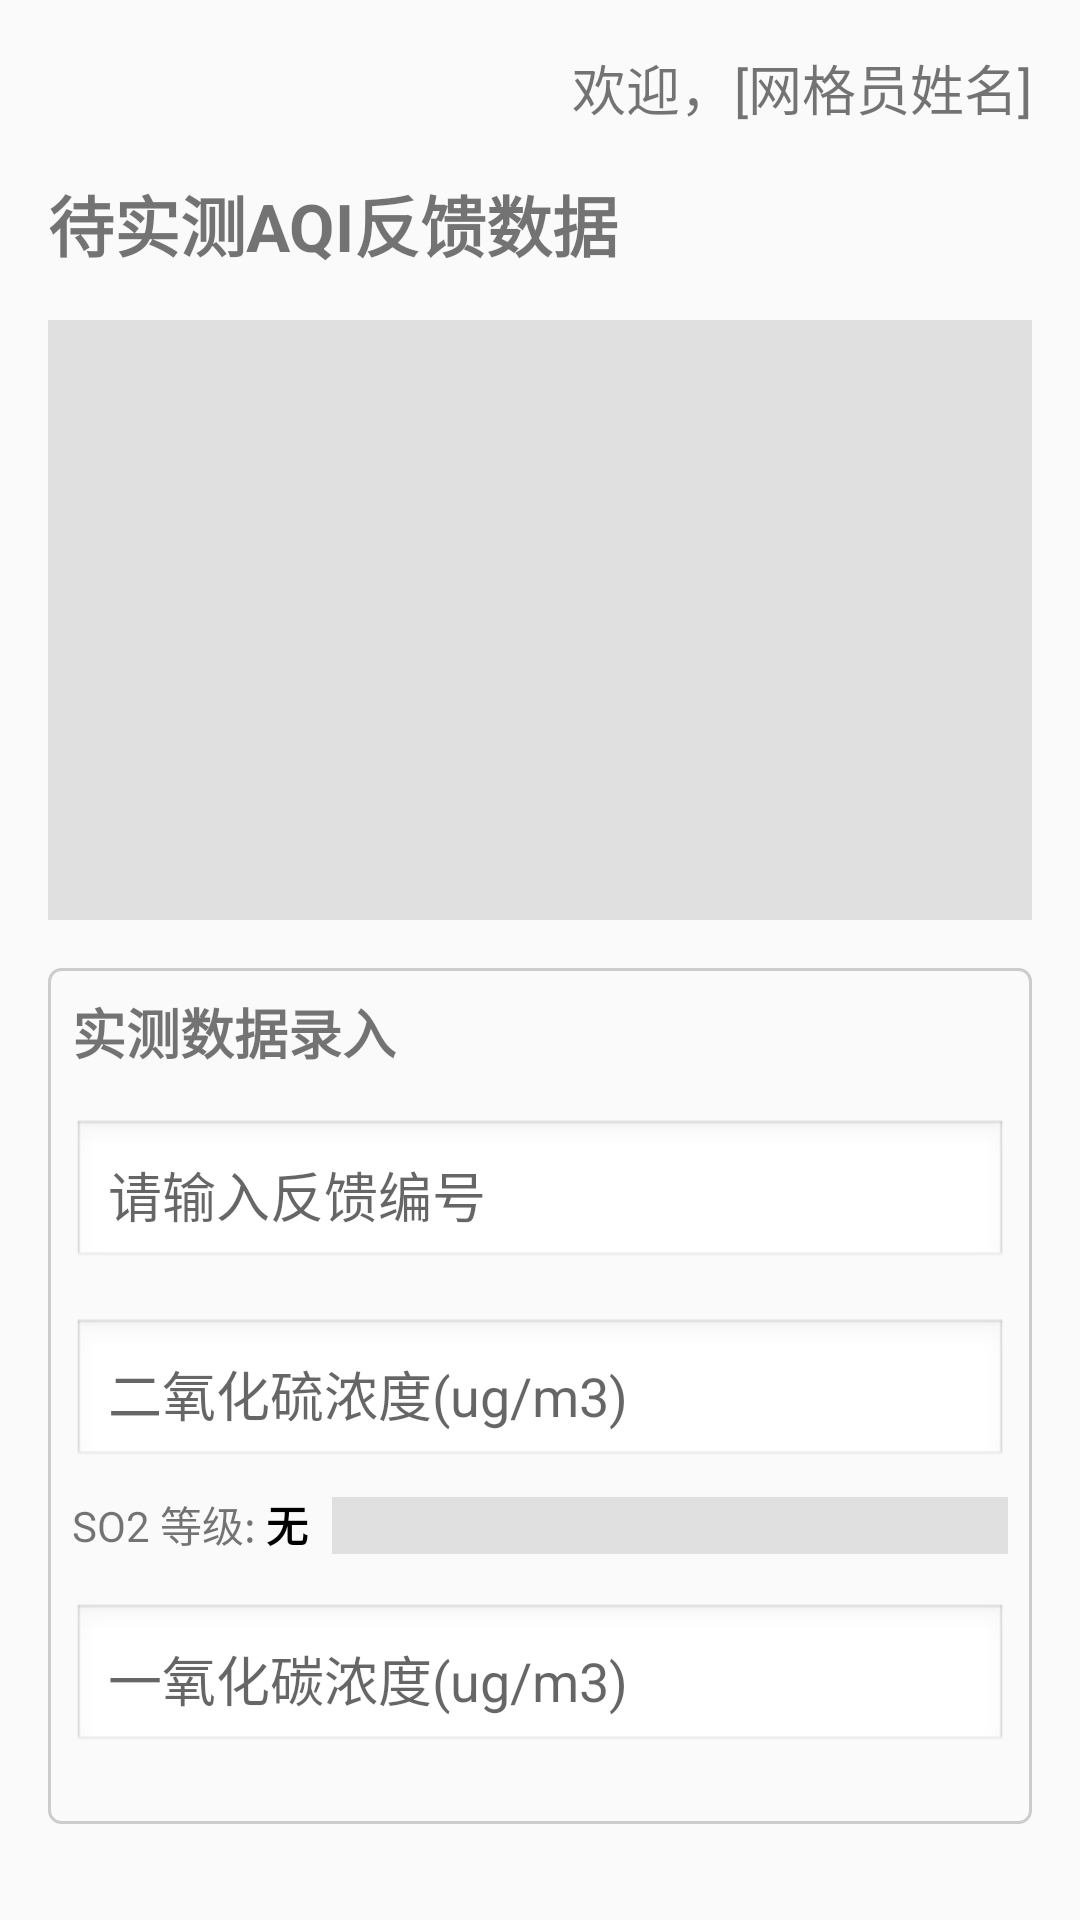

Reconstruct the res/layout file that produces this screen, plus the resources it refers to.
<!-- AndroidManifest.xml: application theme Theme.AppCompat.Light.NoActionBar -->
<!-- res/layout/activity_nepg_aqi_confirm.xml -->
<?xml version="1.0" encoding="utf-8"?>
<LinearLayout xmlns:android="http://schemas.android.com/apk/res/android"
    android:layout_width="match_parent"
    android:layout_height="match_parent"
    android:orientation="vertical"
    android:padding="16dp">

    <TextView
        android:id="@+id/label_realName"
        android:layout_width="wrap_content"
        android:layout_height="wrap_content"
        android:text="欢迎，[网格员姓名]"
        android:textSize="18sp"
        android:layout_gravity="end"
        android:layout_marginBottom="16dp"/>

    <TextView
        android:layout_width="wrap_content"
        android:layout_height="wrap_content"
        android:text="待实测AQI反馈数据"
        android:textSize="22sp"
        android:textStyle="bold"
        android:layout_marginBottom="16dp"/>

    <androidx.recyclerview.widget.RecyclerView
        android:id="@+id/recycler_view_pending_aqi"
        android:layout_width="match_parent"
        android:layout_height="200dp"
        android:layout_marginBottom="16dp"
        android:background="#E0E0E0"/>

    <LinearLayout
        android:layout_width="match_parent"
        android:layout_height="wrap_content"
        android:orientation="vertical"
        android:padding="8dp"
        android:background="@drawable/border_background"
        android:layout_marginBottom="16dp">

        <TextView
            android:layout_width="wrap_content"
            android:layout_height="wrap_content"
            android:text="实测数据录入"
            android:textSize="18sp"
            android:textStyle="bold"
            android:layout_marginBottom="16dp"/>

        <EditText
            android:id="@+id/txt_afId"
            android:layout_width="match_parent"
            android:layout_height="wrap_content"
            android:hint="请输入反馈编号"
            android:inputType="number"
            android:padding="12dp"
            android:layout_marginBottom="16dp"
            android:background="@android:drawable/edit_text"/>

        <EditText
            android:id="@+id/txt_so2"
            android:layout_width="match_parent"
            android:layout_height="wrap_content"
            android:hint="二氧化硫浓度(ug/m3)"
            android:inputType="numberDecimal"
            android:padding="12dp"
            android:layout_marginBottom="8dp"
            android:background="@android:drawable/edit_text"/>

        <LinearLayout
            android:layout_width="match_parent"
            android:layout_height="wrap_content"
            android:orientation="horizontal"
            android:layout_marginBottom="16dp">
            <TextView
                android:layout_width="wrap_content"
                android:layout_height="wrap_content"
                android:text="SO2 等级: "/>
            <TextView
                android:id="@+id/label_so2level"
                android:layout_width="wrap_content"
                android:layout_height="wrap_content"
                android:text="无"
                android:textStyle="bold"
                android:textColor="@android:color/black"/>
            <TextView
                android:id="@+id/label_so2explain"
                android:layout_width="match_parent"
                android:layout_height="wrap_content"
                android:layout_marginStart="8dp"
                android:background="#E0E0E0"/>
        </LinearLayout>

        <EditText
            android:id="@+id/txt_co"
            android:layout_width="match_parent"
            android:layout_height="wrap_content"
            android:hint="一氧化碳浓度(ug/m3)"
            android:inputType="numberDecimal"
            android:padding="12dp"
            android:layout_marginBottom="8dp"
            android:background="@android:drawable/edit_text"/>

        <LinearLayout
            android:layout_width="match_parent"
            android:layout_height="wrap_content"
            android:orientation="horizontal"
            android:layout_marginBottom="16dp">
            <TextView
                android:layout_width="wrap_content"
                android:layout_height="wrap_content"
                android:text="CO 等级: "/>
            <TextView
                android:id="@+id/label_colevel"
                android:layout_width="wrap_content"
                android:layout_height="wrap_content"
                android:text="无"
                android:textStyle="bold"
                android:textColor="@android:color/black"/>
            <TextView
                android:id="@+id/label_coexplain"
                android:layout_width="match_parent"
                android:layout_height="wrap_content"
                android:layout_marginStart="8dp"
                android:background="#E0E0E0"/>
        </LinearLayout>

        <EditText
            android:id="@+id/txt_pm"
            android:layout_width="match_parent"
            android:layout_height="wrap_content"
            android:hint="PM2.5浓度(ug/m3)"
            android:inputType="numberDecimal"
            android:padding="12dp"
            android:layout_marginBottom="8dp"
            android:background="@android:drawable/edit_text"/>

        <LinearLayout
            android:layout_width="match_parent"
            android:layout_height="wrap_content"
            android:orientation="horizontal"
            android:layout_marginBottom="16dp">
            <TextView
                android:layout_width="wrap_content"
                android:layout_height="wrap_content"
                android:text="PM2.5 等级: "/>
            <TextView
                android:id="@+id/label_pmlevel"
                android:layout_width="wrap_content"
                android:layout_height="wrap_content"
                android:text="无"
                android:textStyle="bold"
                android:textColor="@android:color/black"/>
            <TextView
                android:id="@+id/label_pmexplain"
                android:layout_width="match_parent"
                android:layout_height="wrap_content"
                android:layout_marginStart="8dp"
                android:background="#E0E0E0"/>
        </LinearLayout>

        <LinearLayout
            android:layout_width="match_parent"
            android:layout_height="wrap_content"
            android:orientation="horizontal"
            android:layout_marginBottom="16dp">
            <TextView
                android:layout_width="wrap_content"
                android:layout_height="wrap_content"
                android:text="最终AQI等级: "/>
            <TextView
                android:id="@+id/label_confirmlevel"
                android:layout_width="wrap_content"
                android:layout_height="wrap_content"
                android:text="无"
                android:textStyle="bold"
                android:textColor="@android:color/black"/>
            <TextView
                android:id="@+id/label_confirmexplain"
                android:layout_width="match_parent"
                android:layout_height="wrap_content"
                android:layout_marginStart="8dp"
                android:background="#E0E0E0"/>
        </LinearLayout>

    </LinearLayout>

    <Button
        android:id="@+id/btn_confirm_data"
        android:layout_width="match_parent"
        android:layout_height="wrap_content"
        android:text="提交实测数据"/>

    <Button
        android:id="@+id/btn_reset_fields"
        android:layout_width="match_parent"
        android:layout_height="wrap_content"
        android:text="重置"
        android:layout_marginTop="8dp"/>

</LinearLayout>
<!-- resources referenced by this layout -->
<resources>
  <!-- drawable border_background (drawable) -->
  <?xml version="1.0" encoding="utf-8"?>
  <shape xmlns:android="http://schemas.android.com/apk/res/android"
      android:shape="rectangle">
      <stroke
          android:width="1dp"
          android:color="#CCCCCC" />
      <corners android:radius="4dp" />
      <solid android:color="@android:color/transparent" />
  </shape>
</resources>
